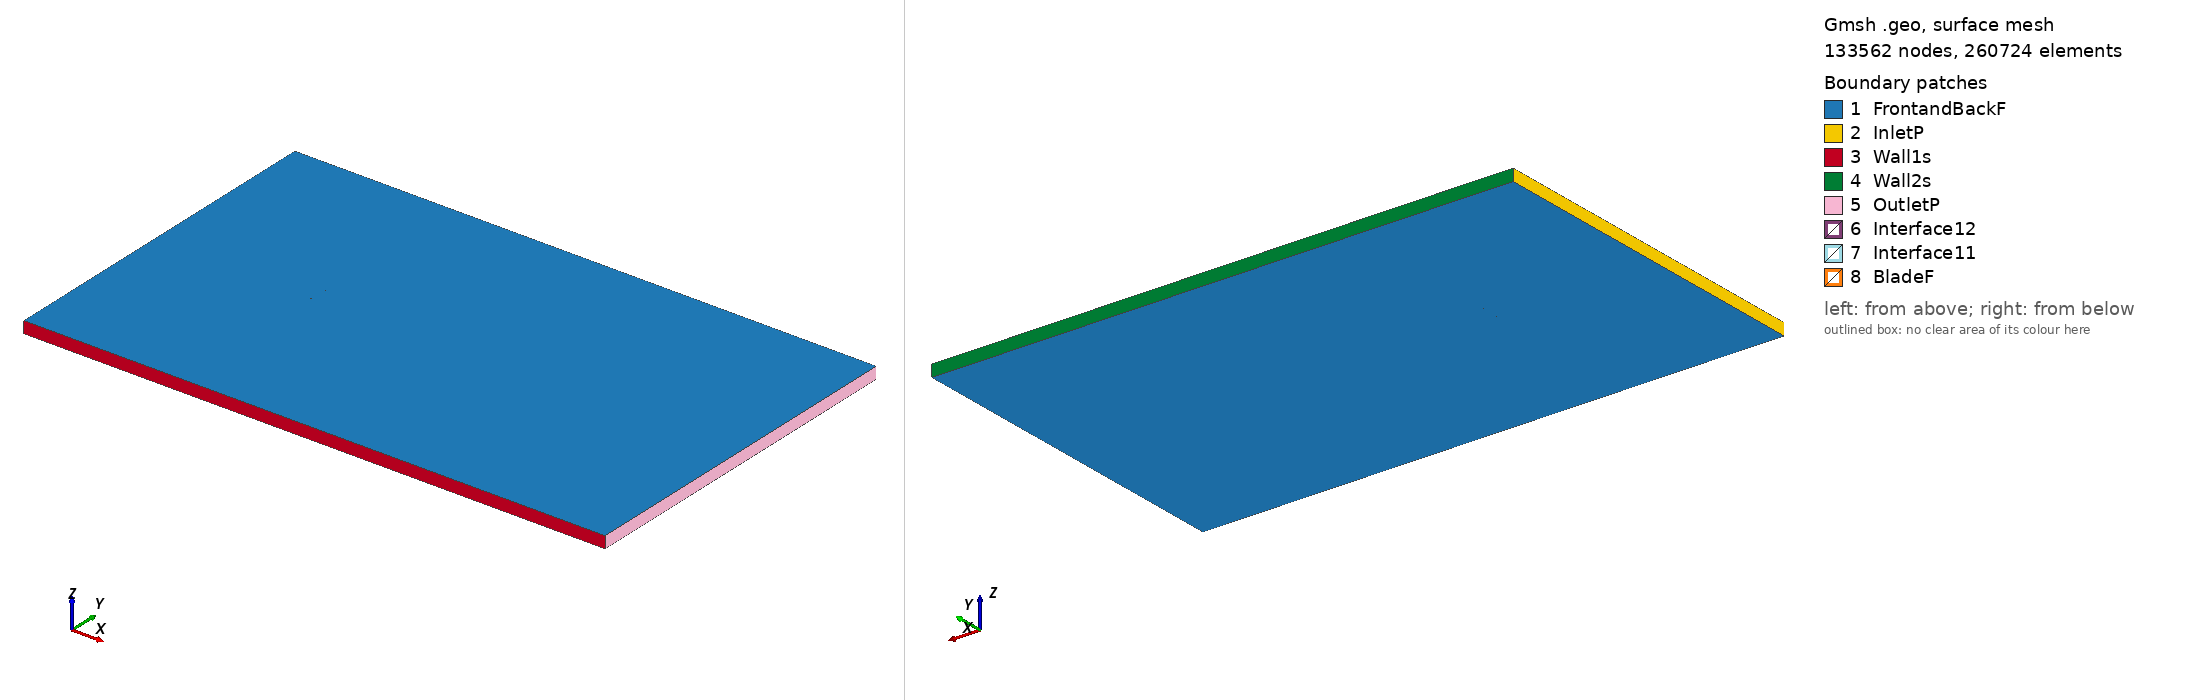

Gmsh geometry script, surface-meshed: 133562 nodes, 260724 surface elements. Boundary patches (legend numbers): 1 FrontandBackF, 2 InletP, 3 Wall1s, 4 Wall2s, 5 OutletP, 6 Interface12, 7 Interface11, 8 BladeF. Left view from above one corner, right view from below the opposite corner. Legend entries are the model's physical surfaces. The drawing asked Gmsh for element sizes between 1% and 20% of the model's largest extent; the script's own settings can give other sizes.

=== e63_tsr_-5.99_aoa_3.0014.geo (drawn) ===
SetFactory("OpenCASCADE");

Point(1) = {0.075195, 0.738917, 0, 1.0};
Point(2) = {0.074697, 0.739041, 0, 1.0};
Point(3) = {0.069307, 0.740309, 0, 1.0};
Point(4) = {0.063330, 0.741576, 0, 1.0};
Point(5) = {0.056825, 0.742817, 0, 1.0};
Point(6) = {0.049853, 0.744017, 0, 1.0};
Point(7) = {0.042485, 0.745147, 0, 1.0};
Point(8) = {0.034794, 0.746196, 0, 1.0};
Point(9) = {0.026857, 0.747140, 0, 1.0};
Point(10) = {0.018750, 0.747969, 0, 1.0};
Point(11) = {0.010552, 0.748667, 0, 1.0};
Point(12) = {0.002346, 0.749229, 0, 1.0};
Point(13) = {-0.005788, 0.749639, 0, 1.0};
Point(14) = {-0.013769, 0.749899, 0, 1.0};
Point(15) = {-0.021522, 0.750000, 0, 1.0};
Point(16) = {-0.028967, 0.749945, 0, 1.0};
Point(17) = {-0.036035, 0.749731, 0, 1.0};
Point(18) = {-0.042662, 0.749365, 0, 1.0};
Point(19) = {-0.048784, 0.748852, 0, 1.0};
Point(20) = {-0.054349, 0.748205, 0, 1.0};
Point(21) = {-0.059312, 0.747433, 0, 1.0};
Point(22) = {-0.063631, 0.746557, 0, 1.0};
Point(23) = {-0.067277, 0.745599, 0, 1.0};
Point(24) = {-0.070231, 0.744587, 0, 1.0};
Point(25) = {-0.072473, 0.743560, 0, 1.0};
Point(26) = {-0.074009, 0.742565, 0, 1.0};
Point(27) = {-0.074830, 0.741685, 0, 1.0};
Point(28) = {-0.074897, 0.741083, 0, 1.0};
Point(29) = {-0.074068, 0.740761, 0, 1.0};
Point(30) = {-0.072231, 0.740625, 0, 1.0};
Point(31) = {-0.069423, 0.740651, 0, 1.0};
Point(32) = {-0.065647, 0.740829, 0, 1.0};
Point(33) = {-0.060926, 0.741119, 0, 1.0};
Point(34) = {-0.055295, 0.741486, 0, 1.0};
Point(35) = {-0.048812, 0.741893, 0, 1.0};
Point(36) = {-0.041549, 0.742303, 0, 1.0};
Point(37) = {-0.033591, 0.742683, 0, 1.0};
Point(38) = {-0.025036, 0.742998, 0, 1.0};
Point(39) = {-0.015994, 0.743225, 0, 1.0};
Point(40) = {-0.006578, 0.743333, 0, 1.0};
Point(41) = {0.003086, 0.743309, 0, 1.0};
Point(42) = {0.012869, 0.743130, 0, 1.0};
Point(43) = {0.022634, 0.742793, 0, 1.0};
Point(44) = {0.032244, 0.742289, 0, 1.0};
Point(45) = {0.041564, 0.741630, 0, 1.0};
Point(46) = {0.050464, 0.740823, 0, 1.0};
Point(47) = {0.058817, 0.739889, 0, 1.0};
Point(48) = {0.066500, 0.738846, 0, 1.0};
Point(49) = {0.073400, 0.737729, 0, 1.0};
Point(50) = {0.075117, 0.737425, 0, 1.0};
Point(51) = {-0.075195, -0.738917, 0, 1.0};
Point(52) = {-0.074697, -0.739041, 0, 1.0};
Point(53) = {-0.069307, -0.740309, 0, 1.0};
Point(54) = {-0.063330, -0.741576, 0, 1.0};
Point(55) = {-0.056825, -0.742817, 0, 1.0};
Point(56) = {-0.049853, -0.744017, 0, 1.0};
Point(57) = {-0.042485, -0.745147, 0, 1.0};
Point(58) = {-0.034794, -0.746196, 0, 1.0};
Point(59) = {-0.026857, -0.747140, 0, 1.0};
Point(60) = {-0.018750, -0.747969, 0, 1.0};
Point(61) = {-0.010552, -0.748667, 0, 1.0};
Point(62) = {-0.002346, -0.749229, 0, 1.0};
Point(63) = {0.005788, -0.749639, 0, 1.0};
Point(64) = {0.013769, -0.749899, 0, 1.0};
Point(65) = {0.021522, -0.750000, 0, 1.0};
Point(66) = {0.028967, -0.749945, 0, 1.0};
Point(67) = {0.036035, -0.749731, 0, 1.0};
Point(68) = {0.042662, -0.749365, 0, 1.0};
Point(69) = {0.048784, -0.748852, 0, 1.0};
Point(70) = {0.054349, -0.748205, 0, 1.0};
Point(71) = {0.059312, -0.747433, 0, 1.0};
Point(72) = {0.063631, -0.746557, 0, 1.0};
Point(73) = {0.067277, -0.745599, 0, 1.0};
Point(74) = {0.070231, -0.744587, 0, 1.0};
Point(75) = {0.072473, -0.743560, 0, 1.0};
Point(76) = {0.074009, -0.742565, 0, 1.0};
Point(77) = {0.074830, -0.741685, 0, 1.0};
Point(78) = {0.074897, -0.741083, 0, 1.0};
Point(79) = {0.074068, -0.740761, 0, 1.0};
Point(80) = {0.072231, -0.740625, 0, 1.0};
Point(81) = {0.069423, -0.740651, 0, 1.0};
Point(82) = {0.065647, -0.740829, 0, 1.0};
Point(83) = {0.060926, -0.741119, 0, 1.0};
Point(84) = {0.055295, -0.741486, 0, 1.0};
Point(85) = {0.048812, -0.741893, 0, 1.0};
Point(86) = {0.041549, -0.742303, 0, 1.0};
Point(87) = {0.033591, -0.742683, 0, 1.0};
Point(88) = {0.025036, -0.742998, 0, 1.0};
Point(89) = {0.015994, -0.743225, 0, 1.0};
Point(90) = {0.006578, -0.743333, 0, 1.0};
Point(91) = {-0.003086, -0.743309, 0, 1.0};
Point(92) = {-0.012869, -0.743130, 0, 1.0};
Point(93) = {-0.022634, -0.742793, 0, 1.0};
Point(94) = {-0.032244, -0.742289, 0, 1.0};
Point(95) = {-0.041564, -0.741630, 0, 1.0};
Point(96) = {-0.050464, -0.740823, 0, 1.0};
Point(97) = {-0.058817, -0.739889, 0, 1.0};
Point(98) = {-0.066500, -0.738846, 0, 1.0};
Point(99) = {-0.073400, -0.737729, 0, 1.0};
Point(100) = {-0.075117, -0.737425, 0, 1.0};

// Lines: first blade (splines 1-4)
Spline(1) = {1:17};
Spline(2) = {17:37};
Spline(3) = {37:50};
Spline(4) = {50,1};

// Lines: second blade (splines 5-8)
Spline(5) = {51:67};
Spline(6) = {67:87};
Spline(7) = {87:100};
Spline(8) = {100,51};

// Outer domain (points 20001-4 and lines)
Point(101) = {-13.50000000, -15.00000000, 0, 1.0};
Point(102) = {-13.50000000, 15.00000000, 0, 1.0};
Point(103) = {36.00000000, 15.00000000, 0, 1.0};
Point(104) = {36.00000000, -15.00000000, 0, 1.0};
Line(11) = {101, 102};
Line(12) = {102, 103};
Line(13) = {103, 104};
Line(14) = {101, 104};

// Interface (between moving and stationary domain) (circles)
Circle(9) = {0, 0, 0, 0.80000000, 0, 2*Pi};
Circle(10) = {0, 0, 0, 0.80000000, 0, 2*Pi};

// Loops collect Lines/Splines/etc (blade1, blade2, domain, first circle)
Line Loop(1) = {1:4};
Line Loop(2) = {5:8};
Line Loop(3) = {11,12,13,-14};
Line Loop(4) = {9};

// BooleanDifference cuts out the circle/interface from the domain
Plane Surface(1) = {3};
Plane Surface(2) = {4};
BooleanDifference{ Surface{1}; Delete;}{ Surface{2}; Delete;}

// This one cuts out the blades from the inner circle/interface
Line Loop(6) = {10};
Plane Surface(5) = {6};
Plane Surface(6) = {1};
Plane Surface(7) = {2};
BooleanDifference{ Surface{5}; Delete;}{ Surface{6,7}; Delete;}

// extrude to 3rd dimension
Extrude {0, 0, 1} {Surface{1}; Surface{5}; Layers{1}; Recombine;}

// Physical Surfaces are the named boundaries (patches)
Physical Surface("Interface11") = {12};
Physical Surface("Interface12") = {10};

// sides of domain
Physical Surface("InletP") = {6};
Physical Surface("OutletP") = {9};

// top and bottom of domain
Physical Surface("Wall1s") = {7};
Physical Surface("Wall2s") = {8};

// Check FrontandBackF by ensuring there is nothing in the 3rd dimension
Physical Surface("FrontandBackF") = {1,11,5,21};
Physical Surface("BladeF") = {13:20};
Physical Volume("Turbine") = {2};
Physical Volume("Farfield") = {1};

// settings for airfoil boundary layer
Field[1] = BoundaryLayer;
Field[1].EdgesList = {1:8};
Field[1].hwall_n = 1e-3;
Field[1].thickness = 1.5e-2;
Field[1].ratio = 1.05;
Field[1].Quads = 1;
BoundaryLayer Field = 1;

// control points for mesh (blade and interface)
// floor((arc length / 1.5mm)/ 6) -> Transfinite Line
Transfinite Line {1,2,3,5,6,7} = 33 Using Progression 1;
Transfinite Line {4,8} = 2 Using Progression 1;
Transfinite Line {9, 15} = 800 Using Progression 1;

// For more information on gmsh syntax, visit http://gmsh.info/doc/texinfo/gmsh.html
